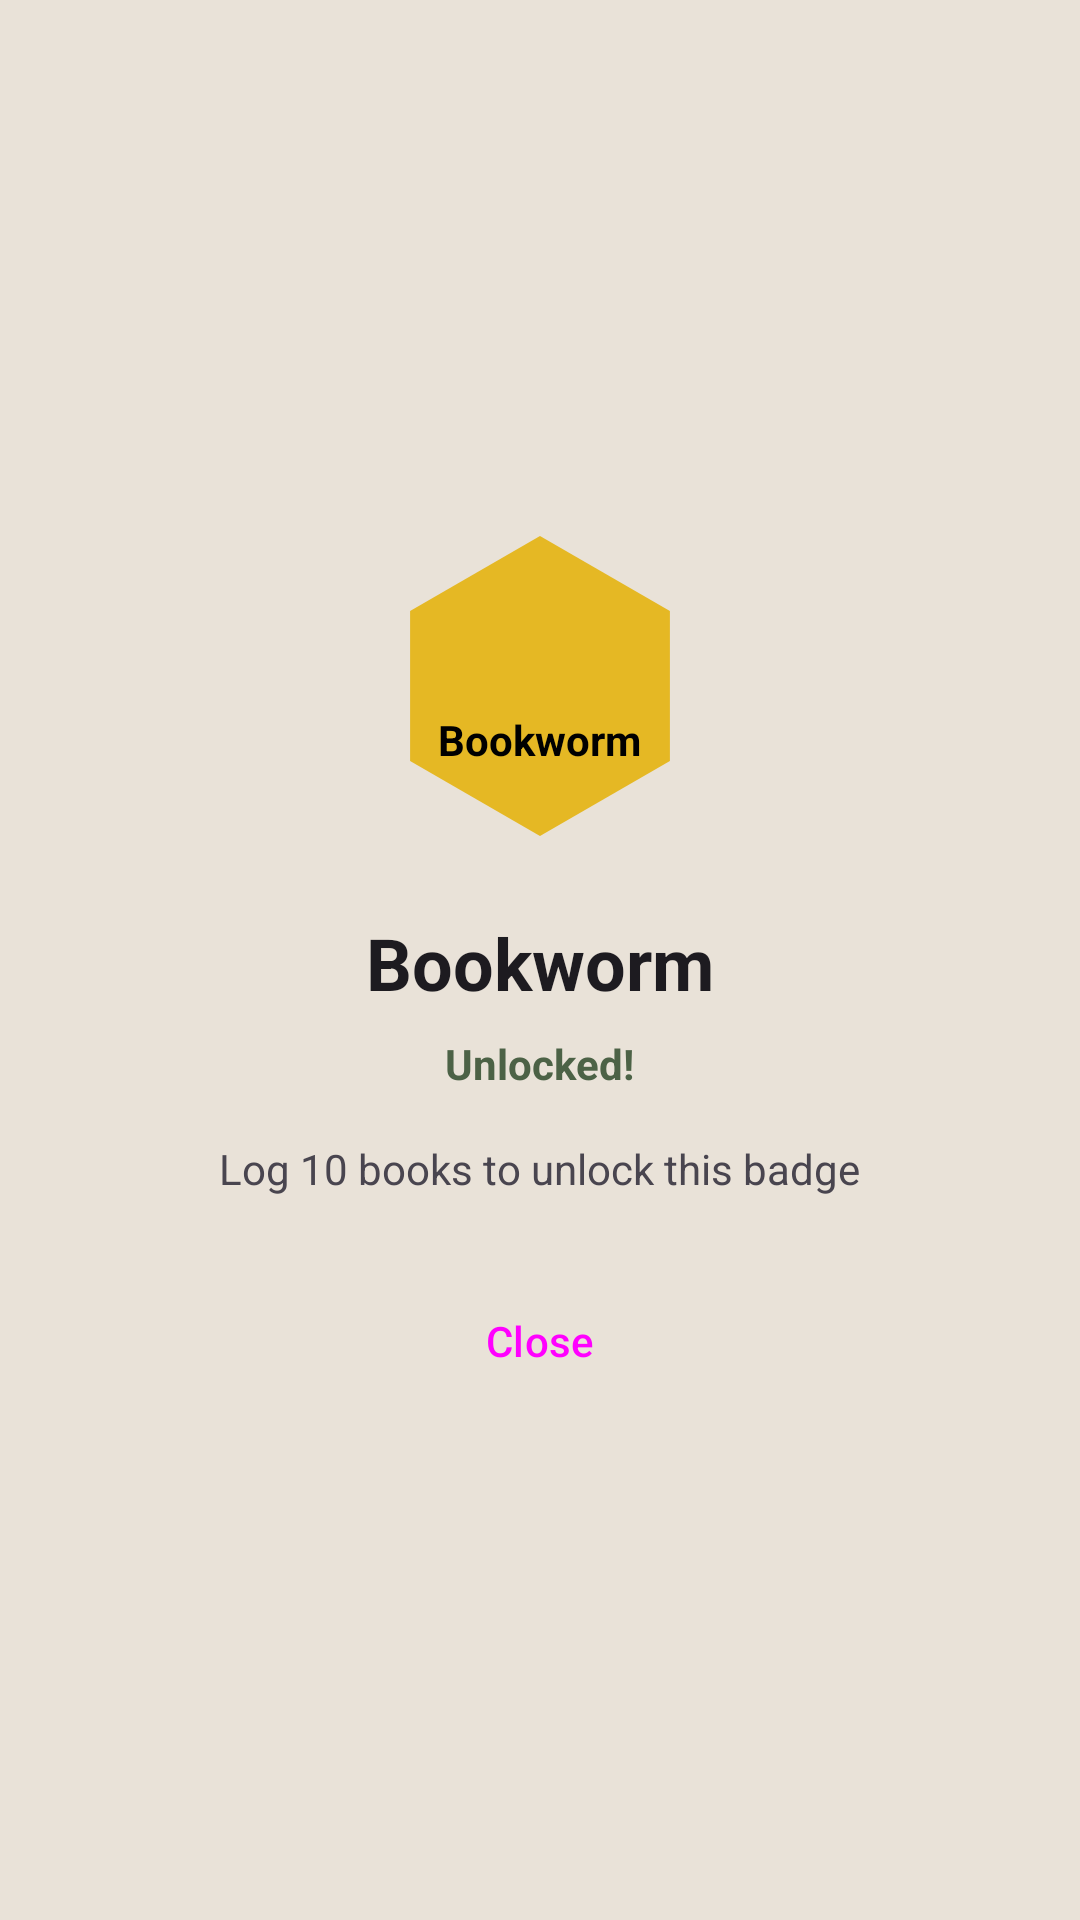

Layout XML and referenced resources for this Android screen:
<!-- AndroidManifest.xml: application theme Theme.BookNookApp -->
<!-- res/layout/dialog_achievement.xml -->
<?xml version="1.0" encoding="utf-8"?>
<LinearLayout xmlns:android="http://schemas.android.com/apk/res/android"
    xmlns:app="http://schemas.android.com/apk/res-auto"
    android:layout_width="match_parent"
    android:layout_height="wrap_content"
    android:gravity="center"
    android:orientation="vertical"
    android:padding="24dp">

    <FrameLayout
        android:layout_width="120dp"
        android:layout_height="120dp"
        android:layout_marginBottom="16dp">

        <ImageView
            android:id="@+id/dialogHexBg"
            android:layout_width="match_parent"
            android:layout_height="match_parent"
            android:src="@drawable/shape_hexagon_gold" />

        <LinearLayout
            android:layout_width="match_parent"
            android:layout_height="match_parent"
            android:gravity="center"
            android:orientation="vertical"
            android:paddingBottom="8dp">

            <ImageView
                android:id="@+id/dialogHexIcon"
                android:layout_width="40dp"
                android:layout_height="40dp"
                android:src="@drawable/ic_book"
                app:tint="@color/black" />

            <TextView
                android:id="@+id/dialogHexLabel"
                android:layout_width="wrap_content"
                android:layout_height="wrap_content"
                android:layout_marginTop="4dp"
                android:text="Bookworm"
                android:textColor="@color/black"
                android:textSize="14sp"
                android:textStyle="bold" />
        </LinearLayout>
    </FrameLayout>

    <TextView
        android:id="@+id/dialogTitle"
        android:layout_width="wrap_content"
        android:layout_height="wrap_content"
        android:text="Bookworm"
        android:textAppearance="@style/TextAppearance.Material3.HeadlineSmall"
        android:textStyle="bold" />

    <TextView
        android:id="@+id/dialogDate"
        android:layout_width="wrap_content"
        android:layout_height="wrap_content"
        android:layout_marginTop="8dp"
        android:text="Unlocked!"
        android:textColor="?attr/colorPrimary"
        android:textStyle="bold" />

    <TextView
        android:id="@+id/dialogDesc"
        android:layout_width="wrap_content"
        android:layout_height="wrap_content"
        android:layout_marginTop="16dp"
        android:layout_marginBottom="24dp"
        android:text="Log 10 books to unlock this badge"
        android:textAlignment="center" />

    <LinearLayout
        android:layout_width="match_parent"
        android:layout_height="wrap_content"
        android:gravity="center"
        android:orientation="vertical">

        <Button
            android:id="@+id/dialogBtnEquip"
            style="@style/Widget.Material3.Button.TonalButton"
            android:layout_width="wrap_content"
            android:layout_height="wrap_content"
            android:layout_marginBottom="8dp"
            android:text="Equip Title"
            android:visibility="gone" />

        <Button
            android:id="@+id/dialogBtnOkay"
            style="@style/Widget.Material3.Button.TextButton"
            android:layout_width="wrap_content"
            android:layout_height="wrap_content"
            android:text="Close" />
    </LinearLayout>
</LinearLayout>
<!-- resources referenced by this layout -->
<resources>
  <color name="black">#000000</color>
  <!-- drawable shape_hexagon_gold (drawable) -->
  <vector xmlns:android="http://schemas.android.com/apk/res/android"
      android:width="100dp"
      android:height="100dp"
      android:viewportWidth="24"
      android:viewportHeight="24">
      <path
          android:fillColor="#E5B824"
          android:pathData="M12,2 L20.66,7 v10 L12,22 L3.34,17 v-10 L12,2 Z" />
  </vector>
  <style name="Theme.BookNookApp" parent="Theme.Material3.DayNight.NoActionBar">
          
          
          <item name="colorPrimary">@color/md_theme_primary</item>
          <item name="colorOnPrimary">@color/md_theme_onPrimary</item>
          
          <item name="colorPrimaryContainer">@color/md_theme_primaryContainer</item>
          <item name="colorOnPrimaryContainer">@color/md_theme_onPrimaryContainer
          </item> 
  
          
          
          <item name="colorSecondary">@color/md_theme_secondary</item>
          <item name="colorOnSecondary">@color/md_theme_onSecondary</item>
          <item name="colorSecondaryContainer">@color/md_theme_secondaryContainer</item>
          <item name="colorOnSecondaryContainer">@color/md_theme_onSecondaryContainer</item>
  
          
          
          <item name="colorTertiary">@color/md_theme_tertiary</item>
          <item name="colorOnTertiary">@color/md_theme_onTertiary</item>
          <item name="colorTertiaryContainer">@color/md_theme_tertiaryContainer
          </item> 
          <item name="colorOnTertiaryContainer">@color/md_theme_onTertiaryContainer</item>
  
          
          <item name="colorSurface">@color/md_theme_surface</item> 
          <item name="colorOnSurface">@color/md_theme_onSurface
          </item> 
          <item name="colorSurfaceContainer">@color/md_theme_surfaceContainer
          </item> 
  
          
          <item name="colorOnSurfaceVariant">@color/md_theme_onSurfaceVariant</item>
          <item name="colorOutlineVariant">@color/md_theme_outlineVariant</item>
  
  
  
          
          <item name="colorError">@color/md_theme_error</item>
          <item name="colorOnError">@color/md_theme_onError</item>
  
          
          <item name="android:windowBackground">@color/md_theme_surface</item>
          <item name="android:statusBarColor">@color/md_theme_surface</item>
          <item name="android:windowLightStatusBar">true</item>
  
          
          <item name="bottomSheetDialogTheme">@style/AppBottomSheetDialogTheme</item>
      </style>
  <color name="md_theme_primary">#4C6246</color>
  <color name="md_theme_onPrimary">#FFFFFF</color>
  <color name="md_theme_primaryContainer">#B4C8AA</color>
  <color name="md_theme_onPrimaryContainer">#182316</color>
  <color name="md_theme_secondary">#5C757A</color>
  <color name="md_theme_onSecondary">#FFFFFF</color>
  <color name="md_theme_secondaryContainer">#DEEBF1</color>
  <color name="md_theme_onSecondaryContainer">#141E21</color>
  <color name="md_theme_tertiary">#CB7A5C</color>
  <color name="md_theme_onTertiary">#FFFFFF</color>
  <color name="md_theme_tertiaryContainer">#FFDBC9</color>
  <color name="md_theme_onTertiaryContainer">#331200</color>
  <color name="md_theme_surface">#E9E2D8</color>
  <color name="md_theme_onSurface">#1C1C18</color>
  <color name="md_theme_surfaceContainer">#DFD9D0</color>
  <color name="md_theme_onSurfaceVariant">#44483D</color>
  <color name="md_theme_outlineVariant">#C4C8BB</color>
  <color name="md_theme_error">#BA1A1A</color>
  <color name="md_theme_onError">#FFFFFF</color>
  <style name="AppBottomSheetDialogTheme" parent="Theme.Design.Light.BottomSheetDialog">
          <item name="bottomSheetStyle">@style/AppModalStyle</item>
      </style>
  <style name="AppModalStyle" parent="Widget.Design.BottomSheet.Modal">
          <item name="android:background">@android:color/transparent</item>
      </style>
</resources>
